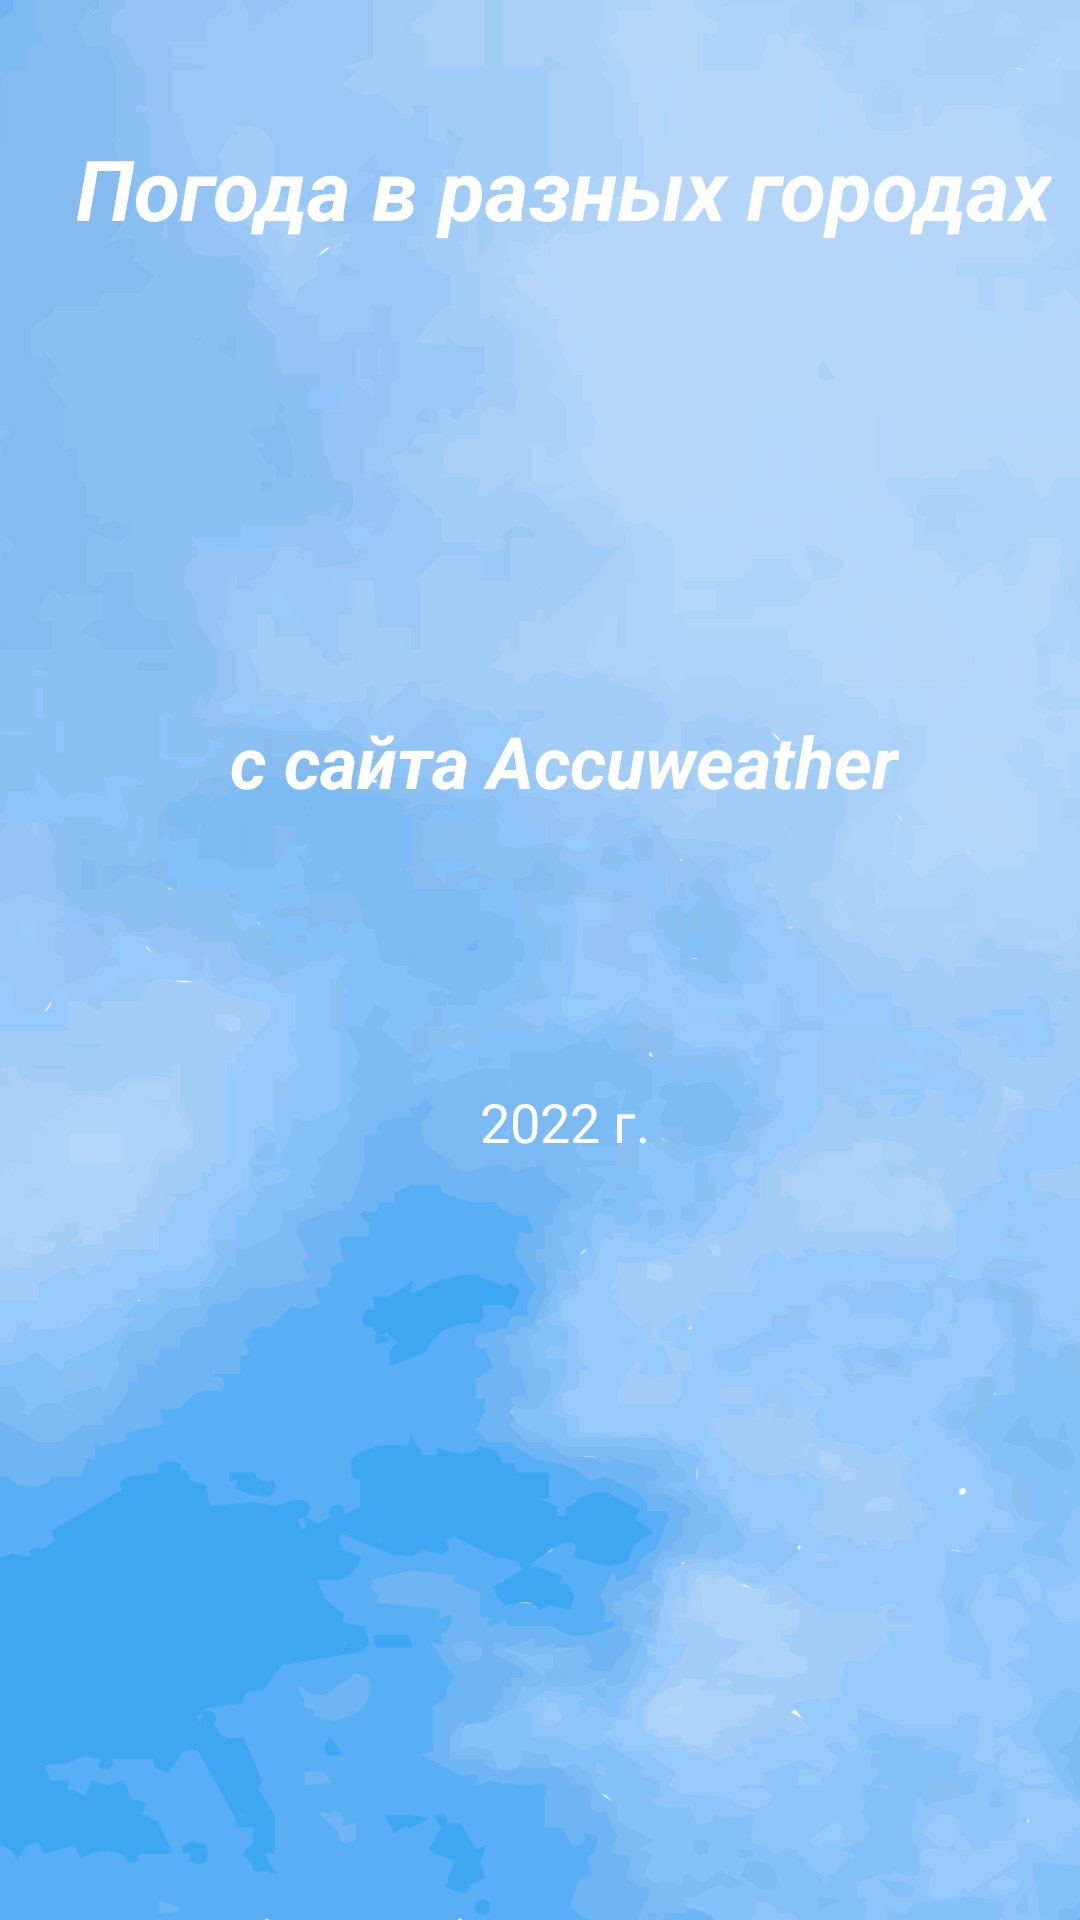

Write the Android layout XML for this screen, with the resource values it uses.
<!-- AndroidManifest.xml: application theme Theme.TheWeather -->
<!-- res/layout/fragment_preview.xml -->
<?xml version="1.0" encoding="utf-8"?>
<androidx.constraintlayout.widget.ConstraintLayout xmlns:android="http://schemas.android.com/apk/res/android"
    xmlns:app="http://schemas.android.com/apk/res-auto"
    xmlns:tools="http://schemas.android.com/tools"
    android:id="@+id/nestedScrollView"
    android:layout_width="match_parent"
    android:layout_height="match_parent"
    tools:context=".ui.PreviewFragment">

    <ImageView
        android:id="@+id/imageView"
        android:layout_width="match_parent"
        android:layout_height="match_parent"
        android:scaleType="centerCrop"
        android:src="@drawable/bg_preview"
        app:layout_constraintBottom_toBottomOf="parent"
        app:layout_constraintEnd_toEndOf="parent"
        app:layout_constraintStart_toStartOf="parent"
        app:layout_constraintTop_toTopOf="parent" />

    <TextView
        android:id="@+id/textView"
        android:layout_width="wrap_content"
        android:layout_height="wrap_content"
        android:layout_marginStart="16dp"
        android:layout_marginTop="44dp"
        android:text="Погода в разных городах"
        android:textColor="@color/white"
        android:textSize="28sp"
        android:textStyle="bold|italic"
        app:layout_constraintEnd_toEndOf="parent"
        app:layout_constraintStart_toStartOf="parent"
        app:layout_constraintTop_toTopOf="parent" />

    <TextView
        android:id="@+id/textView2"
        android:layout_width="wrap_content"
        android:layout_height="wrap_content"
        android:layout_marginStart="16dp"
        android:layout_marginTop="156dp"
        android:text="с сайта Accuweather"
        android:textColor="@color/white"
        android:textSize="24sp"
        android:textStyle="bold|italic"
        app:layout_constraintEnd_toEndOf="parent"
        app:layout_constraintHorizontal_bias="0.502"
        app:layout_constraintStart_toStartOf="parent"
        app:layout_constraintTop_toBottomOf="@id/textView" />

    <TextView
        android:id="@+id/textView3"
        android:layout_width="wrap_content"
        android:layout_height="wrap_content"
        android:layout_marginStart="16dp"
        android:layout_marginTop="92dp"
        android:text="2022 г."
        android:textColor="@color/white"
        android:textSize="18sp"
        app:layout_constraintEnd_toEndOf="parent"
        app:layout_constraintHorizontal_bias="0.501"
        app:layout_constraintStart_toStartOf="parent"
        app:layout_constraintTop_toBottomOf="@id/textView2" />

    <ImageButton
        android:id="@+id/goToBtn"
        android:layout_width="108dp"
        android:layout_height="113dp"
        android:layout_marginStart="164dp"
        android:layout_marginEnd="139dp"
        android:layout_marginBottom="124dp"
        android:background="@drawable/ic_launcher_round"
        android:elevation="10dp"
        android:src="@drawable/ic_baseline_arrow_forward_24"
        app:layout_constraintBottom_toBottomOf="parent"
        app:layout_constraintEnd_toEndOf="parent"
        app:layout_constraintHorizontal_bias="1.0"
        app:layout_constraintStart_toStartOf="parent" />
</androidx.constraintlayout.widget.ConstraintLayout>
<!-- resources referenced by this layout -->
<resources>
  <color name="white">#FFFFFFFF</color>
  <!-- drawable bg_preview: vector/xml drawable (drawable, 210434 chars, omitted) -->
  <style name="Theme.TheWeather" parent="Base.Theme.TheWeather">
          
          <item name="android:navigationBarColor">@android:color/transparent</item>
          <item name="android:statusBarColor">@android:color/transparent</item>
          <item name="android:windowLightStatusBar">?attr/isLightTheme</item>
      </style>
</resources>
